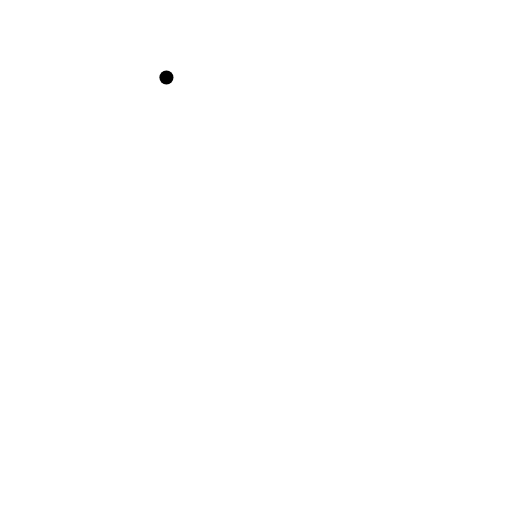
t = 0.00 s
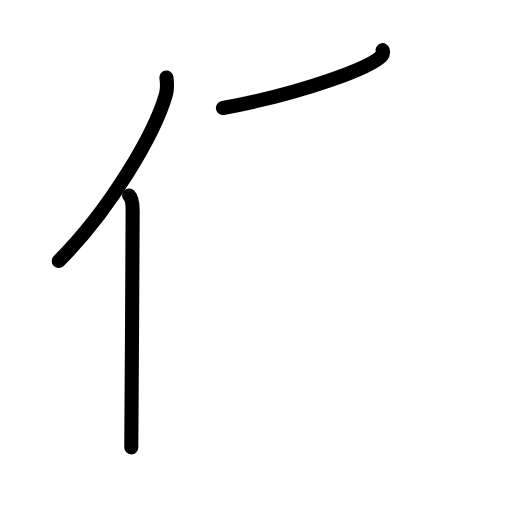
t = 2.80 s
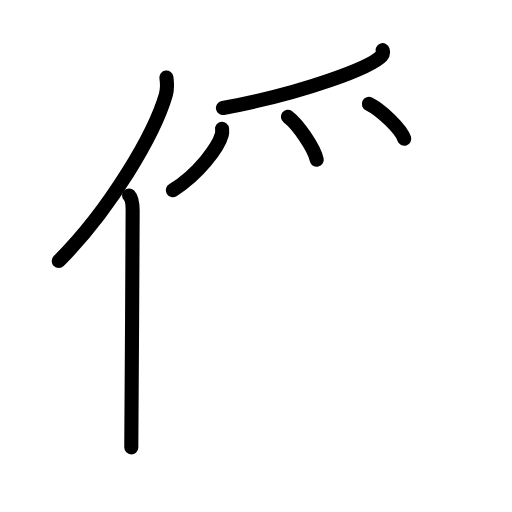
t = 5.60 s
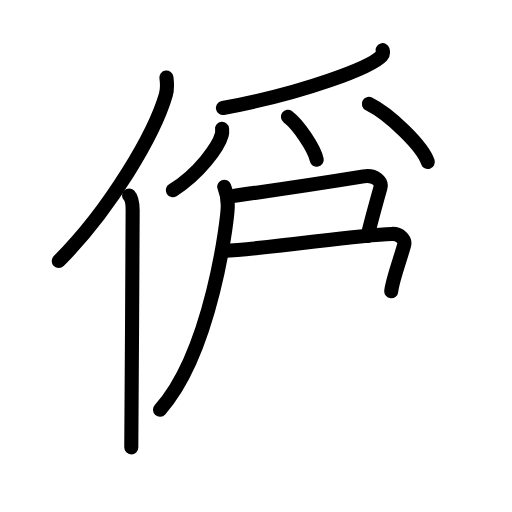
t = 8.40 s
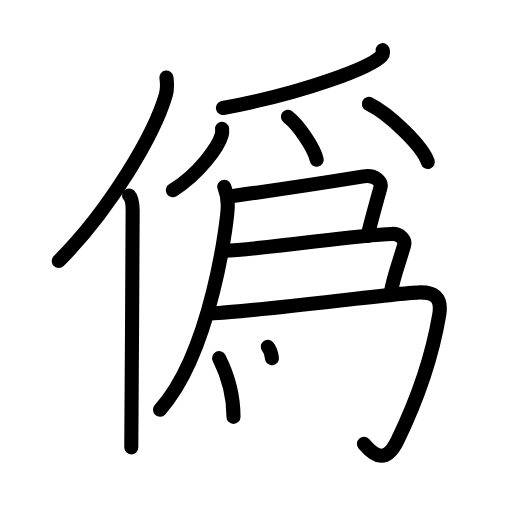
t = 11.20 s
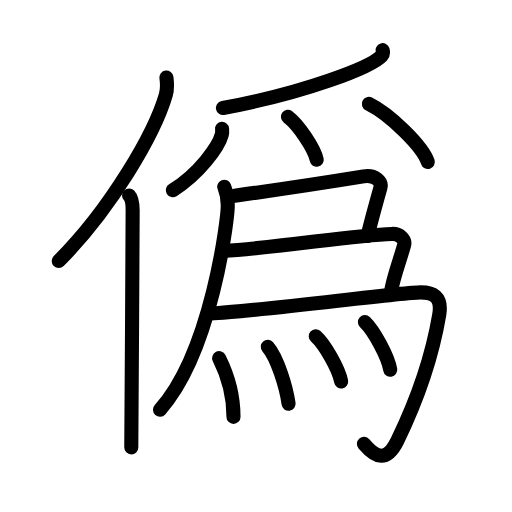
t = 14.00 s

The animated SVG that drew these frames (rendered in a browser with its animation timeline set to each time). Animation: 39 SMIL elements (animate=39); one cycle of 14.00 s.

<?xml version="1.0" encoding="UTF-8"?>
<!--
AniKanjiVG is licensed by CC-BY-SA Paul C. Sommerhoff (https://bitbucket.org/sommerhoff/anikanjivg).
AniKanjiVG uses KanjiVG which is licensed by CC-BY-SA Ulrich Apel (http://kanjivg.tagaini.net).
See also http://creativecommons.org/licenses/by-sa/3.0/
-->
<svg xmlns:kvg='http://kanjivg.tagaini.net' xmlns='http://www.w3.org/2000/svg' width='109' height='109' viewBox='0 0 109 109' style='fill:none;stroke:#000000;stroke-width:3;stroke-linecap:round;stroke-linejoin:round;' id="kvg:kanji_050de"><g id="kvg:050de" kvg:element="僞"><g id="kvg:050de-g1" kvg:element="亻" kvg:variant="true" kvg:original="人" kvg:position="left" kvg:radical="general"><path id="kvg:050de-s1" kvg:type="㇒" d="M35.43,16.5c0.14,1.06,0.25,2.39-0.13,3.7c-2.39,8.25-11.65,24.2-22.8,35.38"><animate attributeName="d" begin="0.0s" dur="0.5s" from="M35.43,16.5C35.43,16.5,35.43,16.5,35.43,16.5" to="M35.43,16.5c0.14,1.06,0.25,2.39-0.13,3.7" />
<animate attributeName="d" begin="0.5s" dur="0.5s" from="M35.43,16.5c0.14,1.06,0.25,2.39-0.13,3.7c0,0,0,0,0,0,0" to="M35.43,16.5c0.14,1.06,0.25,2.39-0.13,3.7c-2.39,8.25-11.65,24.2-22.8,35.38" />
</path>
<path id="kvg:050de-s2" kvg:type="㇑" d="M27.48,41.61c0.59,0.61,0.76,1.97,0.76,3.23c0,13.02-0.29,41.65-0.29,50.4"><animate attributeName="d" begin="1.0s" dur="0.5s" from="M27.48,41.61C27.48,41.61,27.48,41.61,27.48,41.61" to="M27.48,41.61c0.59,0.61,0.76,1.97,0.76,3.23" />
<animate attributeName="d" begin="1.5s" dur="0.5s" from="M27.48,41.61c0.59,0.61,0.76,1.97,0.76,3.23c0,0,0,0,0,0,0" to="M27.48,41.61c0.59,0.61,0.76,1.97,0.76,3.23c0,13.02-0.29,41.65-0.29,50.4" />
<animate attributeName="d" begin="0s" dur="1.0s" from="M-100,-100" to="M-100,-100" />
</path>
</g>
<g id="kvg:050de-g2" kvg:element="爲" kvg:position="right" kvg:phon="爲"><g id="kvg:050de-g3" kvg:element="⺤" kvg:variant="true" kvg:original="爪" kvg:position="top"><path id="kvg:050de-s3" kvg:type="㇒" d="M81.46,10.68c0.09,0.29,0.19,0.75-0.19,1.17C79.02,14.3,65.12,19.7,47.46,23"><animate attributeName="d" begin="2.0s" dur="0.5s" from="M81.46,10.68C81.46,10.68,81.46,10.68,81.46,10.68" to="M81.46,10.68c0.09,0.29,0.19,0.75-0.19,1.17" />
<animate attributeName="d" begin="2.5s" dur="0.5s" from="M81.46,10.68c0.09,0.29,0.19,0.75-0.19,1.17c0,0,0,0,0,0,0" to="M81.46,10.68c0.09,0.29,0.19,0.75-0.19,1.17C79.02,14.3,65.12,19.7,47.46,23" />
<animate attributeName="d" begin="0s" dur="2.0s" from="M-100,-100" to="M-100,-100" />
</path>
<path id="kvg:050de-s4" kvg:type="㇒" d="M47.28,27.43c0.03,0.31,0.06,0.79-0.06,1.24C46.51,31.27,42.4,37,36.79,40.5"><animate attributeName="d" begin="3.0s" dur="0.5s" from="M47.28,27.43C47.28,27.43,47.28,27.43,47.28,27.43" to="M47.28,27.43c0.03,0.31,0.06,0.79-0.06,1.24" />
<animate attributeName="d" begin="3.5s" dur="0.5s" from="M47.28,27.43c0.03,0.31,0.06,0.79-0.06,1.24c0,0,0,0,0,0,0" to="M47.28,27.43c0.03,0.31,0.06,0.79-0.06,1.24C46.51,31.27,42.4,37,36.79,40.5" />
<animate attributeName="d" begin="0s" dur="3.0s" from="M-100,-100" to="M-100,-100" />
</path>
<path id="kvg:050de-s5" kvg:type="㇔" d="M61.3,24.87c2.16,1.61,5.59,6.63,6.13,9.13"><animate attributeName="d" begin="4.0s" dur="1.0s" from="M61.3,24.87C61.3,24.87,61.3,24.87,61.3,24.87" to="M61.3,24.87c2.16,1.61,5.59,6.63,6.13,9.13" />
<animate attributeName="d" begin="0s" dur="4.0s" from="M-100,-100" to="M-100,-100" />
</path>
<path id="kvg:050de-s6" kvg:type="㇔" d="M78.53,22.12c4.43,2.19,11.44,8.98,12.55,12.38"><animate attributeName="d" begin="5.0s" dur="1.0s" from="M78.53,22.12C78.53,22.12,78.53,22.12,78.53,22.12" to="M78.53,22.12c4.43,2.19,11.44,8.98,12.55,12.38" />
<animate attributeName="d" begin="0s" dur="5.0s" from="M-100,-100" to="M-100,-100" />
</path>
</g>
<g id="kvg:050de-g4" kvg:position="bottom"><g id="kvg:050de-g5" kvg:element="勹" kvg:part="1"><g id="kvg:050de-g6" kvg:element="丿"><path id="kvg:050de-s7" kvg:type="㇒" d="M47.74,39.75c0.51,1.29,0.75,2.31,0.75,3.92c0,3.14-3.49,31.33-14.43,43.55"><animate attributeName="d" begin="6.0s" dur="0.5s" from="M47.74,39.75C47.74,39.75,47.74,39.75,47.74,39.75" to="M47.74,39.75c0.51,1.29,0.75,2.31,0.75,3.92" />
<animate attributeName="d" begin="6.5s" dur="0.5s" from="M47.74,39.75c0.51,1.29,0.75,2.31,0.75,3.92c0,0,0,0,0,0,0" to="M47.74,39.75c0.51,1.29,0.75,2.31,0.75,3.92c0,3.14-3.49,31.33-14.43,43.55" />
<animate attributeName="d" begin="0s" dur="6.0s" from="M-100,-100" to="M-100,-100" />
</path>
</g>
</g>
<path id="kvg:050de-s8" kvg:type="㇕" d="M49.97,41.67c10.21-1.42,20.73-3.03,27.42-4.12c2.46-0.4,3.97,1.09,3.59,2.45c-0.84,3-2.1,7.5-2.73,10.25"><animate attributeName="d" begin="7.0s" dur="0.3333333333333333s" from="M49.97,41.67C49.97,41.67,49.97,41.67,49.97,41.67" to="M49.97,41.67c10.21-1.42,20.73-3.03,27.42-4.12" />
<animate attributeName="d" begin="7.333333333333333s" dur="0.3333333333333333s" from="M49.97,41.67c10.21-1.42,20.73-3.03,27.42-4.12c0,0,0,0,0,0,0" to="M49.97,41.67c10.21-1.42,20.73-3.03,27.42-4.12c2.46-0.4,3.97,1.09,3.59,2.45" />
<animate attributeName="d" begin="7.666666666666667s" dur="0.3333333333333333s" from="M49.97,41.67c10.21-1.42,20.73-3.03,27.42-4.12c2.46-0.4,3.97,1.09,3.59,2.45c0,0,0,0,0,0,0" to="M49.97,41.67c10.21-1.42,20.73-3.03,27.42-4.12c2.46-0.4,3.97,1.09,3.59,2.45c-0.84,3-2.1,7.5-2.73,10.25" />
<animate attributeName="d" begin="0s" dur="7.0s" from="M-100,-100" to="M-100,-100" />
</path>
<path id="kvg:050de-s9" kvg:type="㇕" d="M47.47,53.42c12.03-0.67,27.52-3.36,35.96-3.62c1.56-0.05,2.97,1.09,2.59,2.45c-0.84,3-2.52,7.5-2.73,9.75"><animate attributeName="d" begin="8.0s" dur="0.3333333333333333s" from="M47.47,53.42C47.47,53.42,47.47,53.42,47.47,53.42" to="M47.47,53.42c12.03-0.67,27.52-3.36,35.96-3.62" />
<animate attributeName="d" begin="8.333333333333334s" dur="0.3333333333333333s" from="M47.47,53.42c12.03-0.67,27.52-3.36,35.96-3.62c0,0,0,0,0,0,0" to="M47.47,53.42c12.03-0.67,27.52-3.36,35.96-3.62c1.56-0.05,2.97,1.09,2.59,2.45" />
<animate attributeName="d" begin="8.666666666666666s" dur="0.3333333333333333s" from="M47.47,53.42c12.03-0.67,27.52-3.36,35.96-3.62c1.56-0.05,2.97,1.09,2.59,2.45c0,0,0,0,0,0,0" to="M47.47,53.42c12.03-0.67,27.52-3.36,35.96-3.62c1.56-0.05,2.97,1.09,2.59,2.45c-0.84,3-2.52,7.5-2.73,9.75" />
<animate attributeName="d" begin="0s" dur="8.0s" from="M-100,-100" to="M-100,-100" />
</path>
<g id="kvg:050de-g7" kvg:element="勹" kvg:part="2"><path id="kvg:050de-s10" kvg:type="㇆" d="M44.83,66.75c10.42-0.5,40.48-4.5,44.69-4.5c2.52,0,4.66,0.78,3.99,4.75C92,76,88.5,85.75,84.63,93.75c-2.3,4.75-4.62,3.75-7.15,0.75"><animate attributeName="d" begin="9.0s" dur="0.25s" from="M44.83,66.75C44.83,66.75,44.83,66.75,44.83,66.75" to="M44.83,66.75c10.42-0.5,40.48-4.5,44.69-4.5" />
<animate attributeName="d" begin="9.25s" dur="0.25s" from="M44.83,66.75c10.42-0.5,40.48-4.5,44.69-4.5c0,0,0,0,0,0,0" to="M44.83,66.75c10.42-0.5,40.48-4.5,44.69-4.5c2.52,0,4.66,0.78,3.99,4.75" />
<animate attributeName="d" begin="9.5s" dur="0.25s" from="M44.83,66.75c10.42-0.5,40.48-4.5,44.69-4.5c2.52,0,4.66,0.78,3.99,4.75c0,0,0,0,0,0,0" to="M44.83,66.75c10.42-0.5,40.48-4.5,44.69-4.5c2.52,0,4.66,0.78,3.99,4.75C92,76,88.5,85.75,84.63,93.75" />
<animate attributeName="d" begin="9.75s" dur="0.25s" from="M44.83,66.75c10.42-0.5,40.48-4.5,44.69-4.5c2.52,0,4.66,0.78,3.99,4.75C92,76,88.5,85.75,84.63,93.75c0,0,0,0,0,0,0" to="M44.83,66.75c10.42-0.5,40.48-4.5,44.69-4.5c2.52,0,4.66,0.78,3.99,4.75C92,76,88.5,85.75,84.63,93.75c-2.3,4.75-4.62,3.75-7.15,0.75" />
<animate attributeName="d" begin="0s" dur="9.0s" from="M-100,-100" to="M-100,-100" />
</path>
</g>
<g id="kvg:050de-g8" kvg:element="灬" kvg:variant="true" kvg:original="火"><path id="kvg:050de-s11" kvg:type="㇔" d="M46.65,76.25c1.53,3.06,3.06,7.65,3.06,12.5"><animate attributeName="d" begin="10.0s" dur="1.0s" from="M46.65,76.25C46.65,76.25,46.65,76.25,46.65,76.25" to="M46.65,76.25c1.53,3.06,3.06,7.65,3.06,12.5" />
<animate attributeName="d" begin="0s" dur="10.0s" from="M-100,-100" to="M-100,-100" />
</path>
<path id="kvg:050de-s12" kvg:type="㇔" d="M57.01,73.83c2.01,2.29,3.92,8.58,4.43,12.13"><animate attributeName="d" begin="11.0s" dur="1.0s" from="M57.01,73.83C57.01,73.83,57.01,73.83,57.01,73.83" to="M57.01,73.83c2.01,2.29,3.92,8.58,4.43,12.13" />
<animate attributeName="d" begin="0s" dur="11.0s" from="M-100,-100" to="M-100,-100" />
</path>
<path id="kvg:050de-s13" kvg:type="㇔" d="M67.22,71.58c1.91,1.7,4.93,6.99,5.41,9.63"><animate attributeName="d" begin="12.0s" dur="1.0s" from="M67.22,71.58C67.22,71.58,67.22,71.58,67.22,71.58" to="M67.22,71.58c1.91,1.7,4.93,6.99,5.41,9.63" />
<animate attributeName="d" begin="0s" dur="12.0s" from="M-100,-100" to="M-100,-100" />
</path>
<path id="kvg:050de-s14" kvg:type="㇔" d="M77.69,68.58c1.9,1.79,4.91,7.35,5.39,10.13"><animate attributeName="d" begin="13.0s" dur="1.0s" from="M77.69,68.58C77.69,68.58,77.69,68.58,77.69,68.58" to="M77.69,68.58c1.9,1.79,4.91,7.35,5.39,10.13" />
<animate attributeName="d" begin="0s" dur="13.0s" from="M-100,-100" to="M-100,-100" />
</path>
</g>
</g>
</g>
</g>
</svg>
